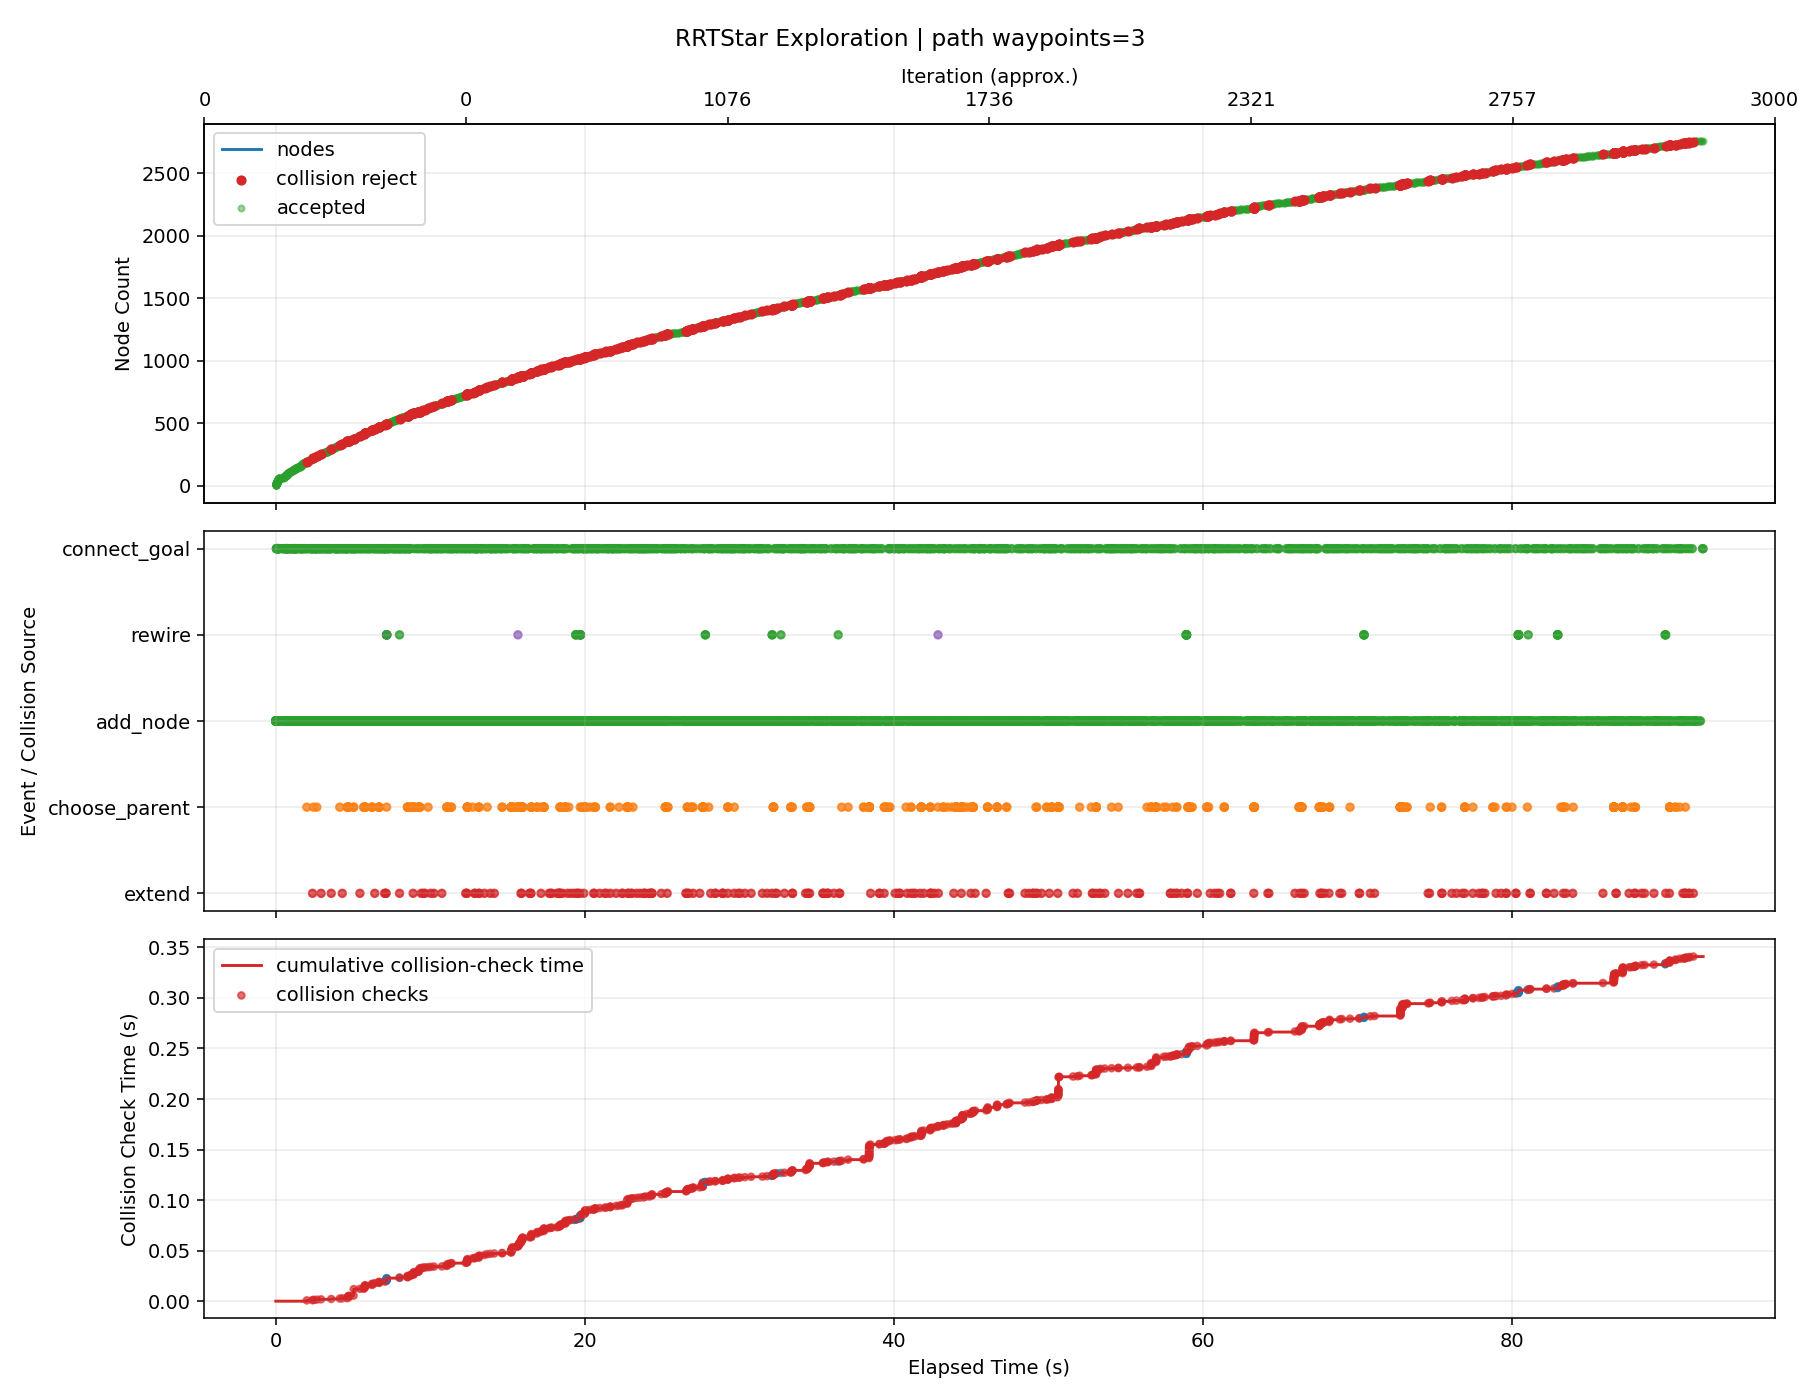

Values plotted in this chart, from the file beside it:
iteration, phase, sample_type, nearest_idx, node_count, elapsed_s, phase_elapsed_s, collision_check_elapsed_s, accepted, collision, collision_pairs, collision_q, collision_alpha, reason, cost, from_q, to_q, sample_q
0, add_node, random, 0, 2, 0.0002802, , , True, False, , , , best_parent=0, 0.08, [2.811741, -1.0, -0.734668, -0.874207, -…, [3.192463, -0.991819, -0.504337, -0.9343…, [7.592039, -0.897285, 2.157337, -1.62873…
1, add_node, random, 1, 3, 0.0007851, , , True, False, , , , best_parent=0, 0.1378, [2.811741, -1.0, -0.734668, -0.874207, -…, [3.506849, -0.989219, -0.286038, -0.8992…, [7.731621, -0.954267, 2.647493, -0.42820…
2, add_node, random, 2, 4, 0.001454, , , True, False, , , , best_parent=0, 0.1791, [2.811741, -1.0, -0.734668, -0.874207, -…, [3.6638, -0.91035, -0.042525, -0.8014, -…, [5.424223, -0.025735, 2.688818, 0.296104…
3, add_node, random, 3, 5, 0.00232, , , True, False, , , , best_parent=0, 0.2047, [2.811741, -1.0, -0.734668, -0.874207, -…, [3.559227, -0.822315, -0.211128, -0.8129…, [2.556389, 0.021929, -1.828, -0.92399, 1…
4, add_node, random, 4, 6, 0.00334, , , True, False, , , , best_parent=0, 0.2411, [2.811741, -1.0, -0.734668, -0.874207, -…, [3.856363, -0.701142, -0.238472, -0.7789…, [7.738236, 0.881893, -0.595698, -0.33491…
5, add_node, random, 5, 7, 0.004701, , , True, False, , , , best_parent=0, 0.2964, [2.811741, -1.0, -0.734668, -0.874207, -…, [3.819038, -0.625204, -0.065391, -0.5025…, [3.353183, 0.32258, 2.094828, 2.947382, …
6, add_node, random, 0, 8, 0.006567, , , True, False, , , , best_parent=0, 0.08, [2.811741, -1.0, -0.734668, -0.874207, -…, [2.904703, -0.975462, -0.892639, -0.5159…, [3.660788, -0.77589, -2.177459, 2.398101…
7, add_node, random, 6, 9, 0.008649, , , True, False, , , , best_parent=0, 0.3199, [2.811741, -1.0, -0.734668, -0.874207, -…, [3.902543, -0.6245, 0.060338, -0.460644,…, [4.455779, -0.619832, 0.893309, -0.18288…
8, add_node, random, 6, 10, 0.01057, , , True, False, , , , best_parent=0, 0.3089, [2.811741, -1.0, -0.734668, -0.874207, -…, [3.5708, -0.521988, -0.29372, -0.441523,…, [1.240949, 0.446752, -2.436726, 0.131425…
9, add_node, random, 8, 11, 0.01332, , , True, False, , , , best_parent=0, 0.3499, [2.811741, -1.0, -0.734668, -0.874207, -…, [3.7047, -0.584464, 0.062166, -0.708286,…, [1.791656, -0.197337, 0.079838, -3.10285…
10, add_node, random, 8, 12, 0.01638, , , True, False, , , , best_parent=0, 0.3485, [2.811741, -1.0, -0.734668, -0.874207, -…, [4.188996, -0.636754, 0.114038, -0.65251…, [6.373289, -0.730196, 0.523517, -2.11555…
11, add_node, random, 10, 13, 0.01889, , , True, False, , , , best_parent=10, 0.4299, [3.7047, -0.584464, 0.062166, -0.708286,…, [3.520856, -0.517931, 0.265091, -0.60433…, [1.533492, 0.201285, 2.458728, 0.519433,…
12, add_node, goal_bias, 1, 14, 0.02193, , , True, False, , , , best_parent=0, 0.1143, [2.811741, -1.0, -0.734668, -0.874207, -…, [3.066706, -0.993519, -0.506662, -0.8759…, [2.587147, -1.0, -0.515529, -0.65328, -1…
13, add_node, goal_bias, 13, 15, 0.02545, , , True, False, , , , best_parent=0, 0.1804, [2.811741, -1.0, -0.734668, -0.874207, -…, [2.94095, -0.995218, -0.508988, -0.81753…, [2.587147, -1.0, -0.515529, -0.65328, -1…
14, add_node, random, 12, 16, 0.02802, , , True, False, , , , best_parent=10, 0.4694, [3.7047, -0.584464, 0.062166, -0.708286,…, [3.663126, -0.524258, 0.022634, -0.26959…, [5.087017, -0.58758, -2.403959, 3.08056,…
15, add_node, goal_bias, 14, 17, 0.03092, , , True, False, , , , best_parent=0, 0.2546, [2.811741, -1.0, -0.734668, -0.874207, -…, [2.815193, -0.996918, -0.511313, -0.7591…, [2.587147, -1.0, -0.515529, -0.65328, -1…
16, add_node, random, 9, 18, 0.03488, , , True, False, , , , best_parent=0, 0.3401, [2.811741, -1.0, -0.734668, -0.874207, -…, [3.446252, -0.440474, -0.5417, -0.223894…, [2.254514, 0.339492, -2.914486, 1.858488…
17, add_node, random, 15, 19, 0.03835, , , True, False, , , , best_parent=10, 0.5288, [3.7047, -0.584464, 0.062166, -0.708286,…, [3.616425, -0.533381, 0.079191, -0.11775…, [3.188782, -0.616916, 0.597083, 1.272655…
18, add_node, random, 12, 20, 0.04166, , , True, False, , , , best_parent=4, 0.4703, [3.559227, -0.822315, -0.211128, -0.8129…, [3.299686, -0.504886, 0.457742, -0.72338…, [0.92777, -0.364978, 2.523808, -2.000118…
19, add_node, goal_bias, 16, 21, 0.04421, , , True, False, , , , best_parent=0, 0.3315, [2.811741, -1.0, -0.734668, -0.874207, -…, [2.689436, -0.998618, -0.513638, -0.7007…, [2.587147, -1.0, -0.515529, -0.65328, -1…
19, connect_goal, , 20, 21, 0.04448, , , True, False, , , , periodic_goal_connected, 0.3965, [2.689436, -0.998618, -0.513638, -0.7007…, [2.587147, -1.0, -0.515529, -0.65328, -1…, 
20, add_node, goal_bias, 20, 22, 0.04554, , , True, False, , , , best_parent=20, 0.3965, [2.689436, -0.998618, -0.513638, -0.7007…, [2.587147, -1.0, -0.515529, -0.65328, -1…, [2.587147, -1.0, -0.515529, -0.65328, -1…
20, connect_goal, , 20, 22, 0.04582, , , True, False, , , , periodic_goal_connected, 0.3965, [2.689436, -0.998618, -0.513638, -0.7007…, [2.587147, -1.0, -0.515529, -0.65328, -1…, 
21, add_node, goal_bias, 21, 23, 0.04692, , , True, False, , , , best_parent=21, 0.3965, [2.587147, -1.0, -0.515529, -0.65328, -1…, [2.587147, -1.0, -0.515529, -0.65328, -1…, [2.587147, -1.0, -0.515529, -0.65328, -1…
21, connect_goal, , 20, 23, 0.04726, , , True, False, , , , periodic_goal_connected, 0.3965, [2.689436, -0.998618, -0.513638, -0.7007…, [2.587147, -1.0, -0.515529, -0.65328, -1…, 
22, add_node, random, 18, 24, 0.05051, , , True, False, , , , best_parent=10, 0.5943, [3.7047, -0.584464, 0.062166, -0.708286,…, [3.408431, -0.443853, 0.102459, -0.04973…, [1.257921, 0.481801, 0.343025, 0.653531,…
23, add_node, random, 23, 25, 0.05297, , , True, False, , , , best_parent=10, 0.6404, [3.7047, -0.584464, 0.062166, -0.708286,…, [3.548169, -0.355842, -0.096644, 0.10648…, [5.37486, 0.794664, -2.699351, 2.148567,…
24, add_node, random, 23, 26, 0.05581, , , True, False, , , , best_parent=10, 0.6034, [3.7047, -0.584464, 0.062166, -0.708286,…, [3.232557, -0.43777, 0.349259, -0.1389, …, [2.345419, -0.407087, 1.594168, -0.58867…
25, add_node, random, 19, 27, 0.06058, , , True, False, , , , best_parent=4, 0.5186, [3.559227, -0.822315, -0.211128, -0.8129…, [3.103594, -0.406362, 0.389924, -0.86484…, [1.026919, 0.63703, -0.328288, -2.362951…
26, add_node, random, 26, 28, 0.06572, , , True, False, , , , best_parent=10, 0.5792, [3.7047, -0.584464, 0.062166, -0.708286,…, [3.0197, -0.436231, 0.537404, -1.032283,…, [2.284764, -0.697889, 1.829386, -2.49912…
27, add_node, goal_bias, 21, 29, 0.0673, , , True, False, , , , best_parent=21, 0.3965, [2.587147, -1.0, -0.515529, -0.65328, -1…, [2.587147, -1.0, -0.515529, -0.65328, -1…, [2.587147, -1.0, -0.515529, -0.65328, -1…
27, connect_goal, , 20, 29, 0.0678, , , True, False, , , , periodic_goal_connected, 0.3965, [2.689436, -0.998618, -0.513638, -0.7007…, [2.587147, -1.0, -0.515529, -0.65328, -1…, 
28, add_node, random, 24, 30, 0.07062, , , True, False, , , , best_parent=10, 0.6876, [3.7047, -0.584464, 0.062166, -0.708286,…, [3.338637, -0.268754, -0.148527, 0.24940…, [0.881353, 0.75257, -0.756982, 1.925515,…
29, add_node, random, 24, 31, 0.07322, , , True, False, , , , best_parent=10, 0.6756, [3.7047, -0.584464, 0.062166, -0.708286,…, [3.868835, -0.401796, -0.312368, 0.24776…, [7.486274, -0.920204, -2.745964, 1.84151…
30, add_node, random, 11, 32, 0.07863, , , True, False, , , , best_parent=1, 0.4036, [3.192463, -0.991819, -0.504337, -0.9343…, [4.506009, -0.668264, 0.291762, -0.85336…, [6.911955, -0.907407, 1.640581, -2.37772…
30, connect_goal, , 20, 32, 0.07925, , , True, False, , , , periodic_goal_connected, 0.3965, [2.689436, -0.998618, -0.513638, -0.7007…, [2.587147, -1.0, -0.515529, -0.65328, -1…, 
31, add_node, random, 26, 33, 0.08473, , , True, False, , , , best_parent=4, 0.5459, [3.559227, -0.822315, -0.211128, -0.8129…, [3.238266, -0.314823, 0.614802, -0.69179…, [4.593678, 0.606474, 2.878086, 1.049785,…
32, add_node, random, 11, 34, 0.09157, , , True, False, , , , best_parent=11, 0.4285, [4.188996, -0.636754, 0.114038, -0.65251…, [4.512561, -0.531442, 0.12751, -0.488179…, [7.264681, 0.364303, 0.242098, 0.909574,…
33, add_node, goal_bias, 21, 35, 0.09315, , , True, False, , , , best_parent=21, 0.3965, [2.587147, -1.0, -0.515529, -0.65328, -1…, [2.587147, -1.0, -0.515529, -0.65328, -1…, [2.587147, -1.0, -0.515529, -0.65328, -1…
33, connect_goal, , 20, 35, 0.09364, , , True, False, , , , periodic_goal_connected, 0.3965, [2.689436, -0.998618, -0.513638, -0.7007…, [2.587147, -1.0, -0.515529, -0.65328, -1…, 
34, add_node, random, 6, 36, 0.1006, , , True, False, , , , best_parent=0, 0.3329, [2.811741, -1.0, -0.734668, -0.874207, -…, [3.71438, -0.627782, 0.152352, -0.25895,…, [2.770217, -0.651035, 2.116716, 1.938851…
35, add_node, random, 27, 37, 0.1051, , , True, False, , , , best_parent=10, 0.6325, [3.7047, -0.584464, 0.062166, -0.708286,…, [3.005787, -0.318615, 0.555196, -1.11106…, [2.878376, 0.758474, 0.718129, -1.832515…
36, add_node, random, 36, 38, 0.1094, , , True, False, , , , best_parent=10, 0.6751, [3.7047, -0.584464, 0.062166, -0.708286,…, [2.777075, -0.236946, 0.402267, -1.27473…, [0.407782, 0.609085, -1.181968, -2.97027…
37, add_node, goal_bias, 21, 39, 0.1111, , , True, False, , , , best_parent=21, 0.3965, [2.587147, -1.0, -0.515529, -0.65328, -1…, [2.587147, -1.0, -0.515529, -0.65328, -1…, [2.587147, -1.0, -0.515529, -0.65328, -1…
37, connect_goal, , 20, 39, 0.1117, , , True, False, , , , periodic_goal_connected, 0.3965, [2.689436, -0.998618, -0.513638, -0.7007…, [2.587147, -1.0, -0.515529, -0.65328, -1…, 
38, add_node, random, 31, 40, 0.1185, , , True, False, , , , best_parent=1, 0.4225, [3.192463, -0.991819, -0.504337, -0.9343…, [4.554773, -0.663413, 0.502807, -1.07168…, [4.887189, -0.630343, 1.941463, -2.55993…
39, add_node, random, 17, 41, 0.1255, , , True, False, , , , best_parent=1, 0.4064, [3.192463, -0.991819, -0.504337, -0.9343…, [3.154227, -0.420288, -0.380871, -0.4627…, [1.749962, -0.323216, 0.39251, -1.611124…
40, add_node, random, 39, 42, 0.1322, , , True, False, , , , best_parent=39, 0.5025, [4.554773, -0.663413, 0.502807, -1.07168…, [4.885602, -0.608287, 0.604567, -1.20773…, [6.922556, -0.268869, 1.231115, -2.04539…
40, connect_goal, , 20, 42, 0.133, , , True, False, , , , periodic_goal_connected, 0.3965, [2.689436, -0.998618, -0.513638, -0.7007…, [2.587147, -1.0, -0.515529, -0.65328, -1…, 
41, add_node, random, 37, 43, 0.1361, , , True, False, , , , best_parent=26, 0.7373, [3.103594, -0.406362, 0.389924, -0.86484…, [2.618529, -0.144996, 0.262211, -1.09982…, [1.270518, 0.636793, -0.928593, 0.387317…
42, add_node, random, 30, 44, 0.1383, , , True, False, , , , best_parent=15, 0.7439, [3.663126, -0.524258, 0.022634, -0.26959…, [4.149176, -0.330428, -0.527472, 0.15790…, [6.516668, 0.272274, -2.344029, -0.60096…
43, add_node, random, 41, 45, 0.1448, , , True, False, , , , best_parent=5, 0.5422, [3.856363, -0.701142, -0.238472, -0.7789…, [5.162145, -0.597878, 0.565812, -1.13906…, [6.179373, -0.55959, 0.423259, -0.886482…
44, add_node, random, 44, 46, 0.1511, , , True, False, , , , best_parent=5, 0.582, [3.856363, -0.701142, -0.238472, -0.7789…, [5.330918, -0.5992, 0.331086, -1.13655, …, [6.806768, -0.610763, -1.721494, -1.1145…
45, add_node, random, 42, 47, 0.1542, , , True, False, , , , best_parent=12, 0.7659, [3.520856, -0.517931, 0.265091, -0.60433…, [3.053204, -0.085647, 0.454807, -1.25598…, [6.804479, 0.426545, 2.116922, -2.603607…
46, add_node, random, 46, 48, 0.1563, , , True, False, , , , best_parent=19, 0.8073, [3.299686, -0.504886, 0.457742, -0.72338…, [2.762875, -0.062611, 0.669418, -1.23546…, [0.097056, 0.148908, 2.640001, -1.047032…
47, add_node, random, 29, 49, 0.1611, , , True, False, , , , best_parent=12, 0.7546, [3.520856, -0.517931, 0.265091, -0.60433…, [3.32236, -0.156869, -0.046185, 0.162205…, [3.177312, 0.840143, 0.865786, -0.614836…
48, add_node, random, 20, 50, 0.1639, , , True, False, , , , best_parent=0, 0.3274, [2.811741, -1.0, -0.734668, -0.874207, -…, [2.379595, -0.959053, -0.832814, -0.7272…, [0.520442, -0.721651, -2.74798, -0.88597…
49, add_node, goal_bias, 21, 51, 0.1655, , , True, False, , , , best_parent=21, 0.3965, [2.587147, -1.0, -0.515529, -0.65328, -1…, [2.587147, -1.0, -0.515529, -0.65328, -1…, [2.587147, -1.0, -0.515529, -0.65328, -1…
49, connect_goal, , 20, 51, 0.1661, , , True, False, , , , periodic_goal_connected, 0.3965, [2.689436, -0.998618, -0.513638, -0.7007…, [2.587147, -1.0, -0.515529, -0.65328, -1…, 
50, add_node, goal_bias, 21, 52, 0.1677, , , True, False, , , , best_parent=21, 0.3965, [2.587147, -1.0, -0.515529, -0.65328, -1…, [2.587147, -1.0, -0.515529, -0.65328, -1…, [2.587147, -1.0, -0.515529, -0.65328, -1…
... 4,294 more rows
